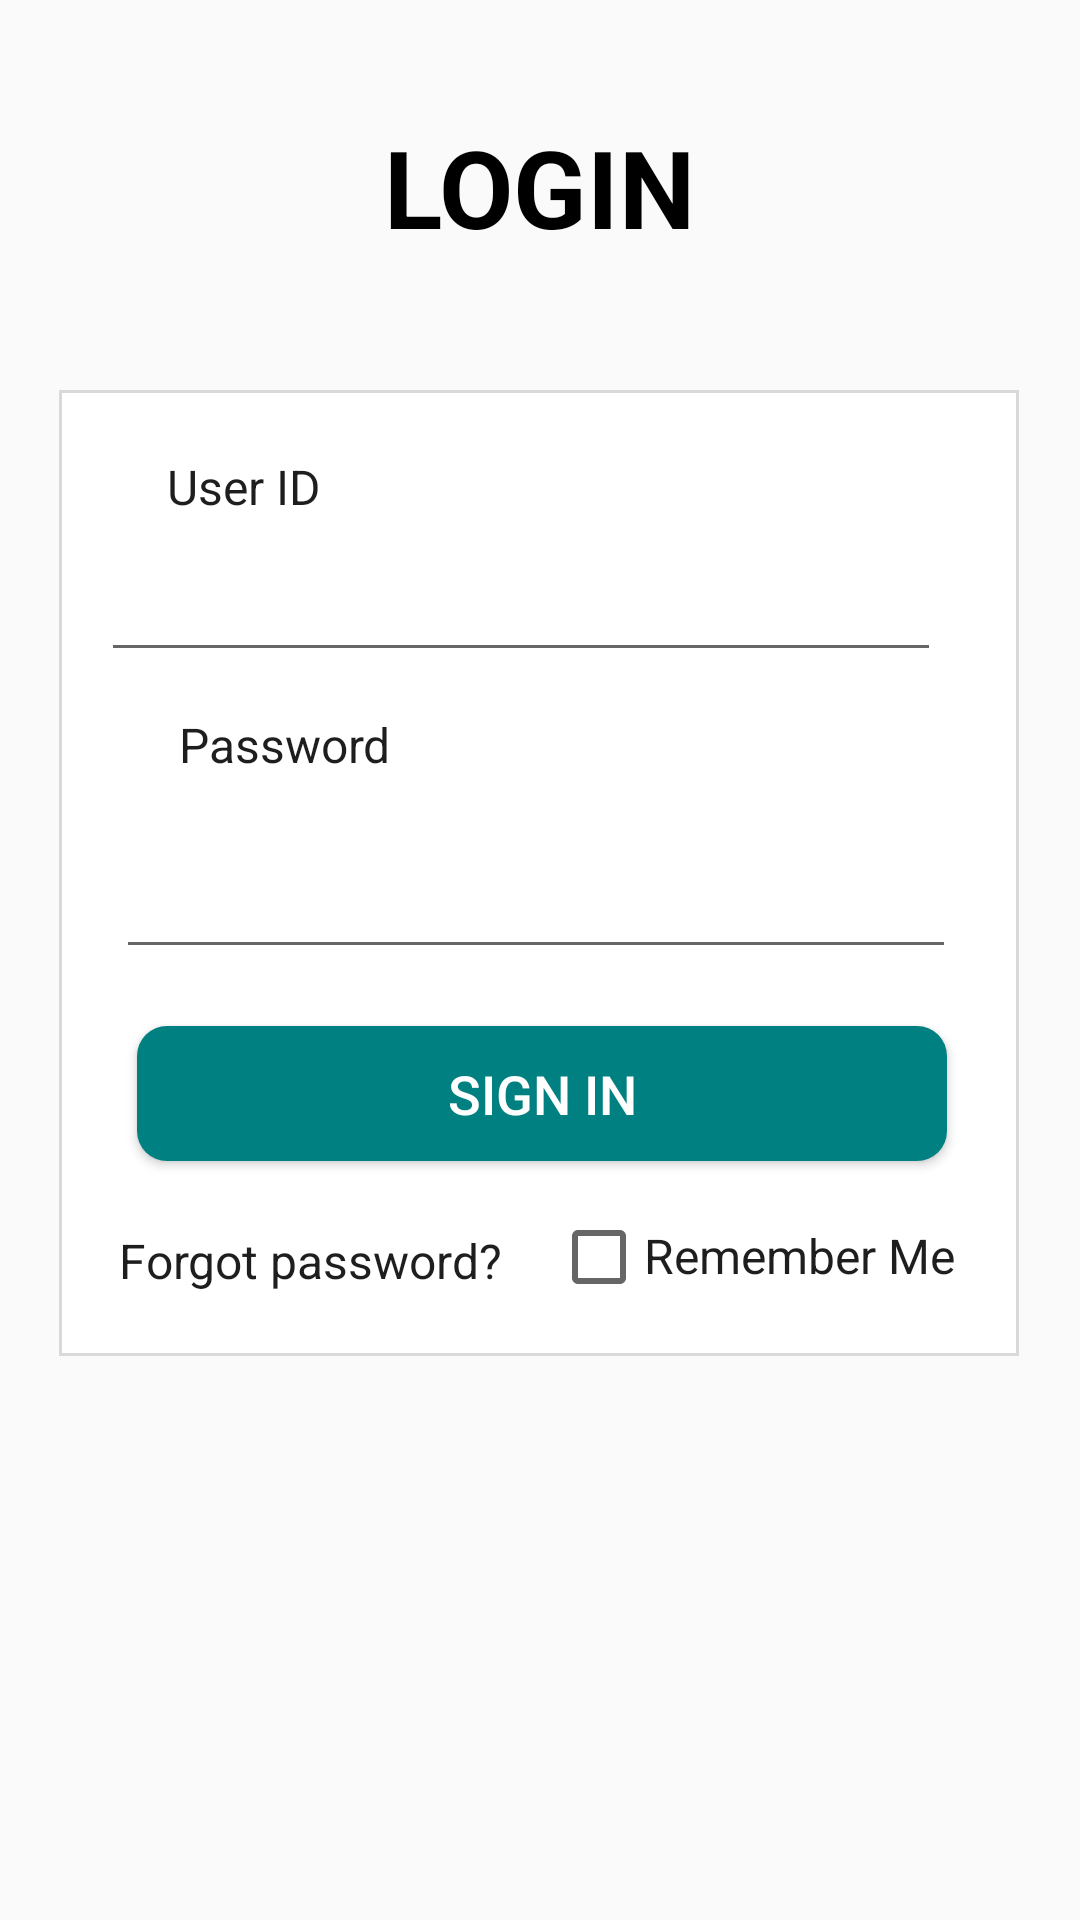

Reconstruct the res/layout file that produces this screen, plus the resources it refers to.
<!-- AndroidManifest.xml: application theme Theme.MAD_A1 -->
<!-- res/layout/activity_login.xml -->
<?xml version="1.0" encoding="utf-8"?>
<androidx.constraintlayout.widget.ConstraintLayout xmlns:android="http://schemas.android.com/apk/res/android"
    xmlns:app="http://schemas.android.com/apk/res-auto"
    xmlns:tools="http://schemas.android.com/tools"
    android:layout_width="match_parent"
    android:layout_height="match_parent">

    <TextView
        android:id="@+id/textView"
        android:layout_width="136dp"
        android:layout_height="52dp"
        android:layout_alignParentStart="true"
        android:layout_alignParentTop="true"
        android:layout_marginBottom="40dp"
        android:gravity="center_horizontal|top"
        android:text="@string/login"
        android:textAllCaps="true"
        android:textAppearance="@style/login"
        android:textStyle="bold"
        app:layout_constraintBottom_toTopOf="@+id/form_log_in"
        app:layout_constraintEnd_toEndOf="parent"
        app:layout_constraintHorizontal_bias="0.498"
        app:layout_constraintStart_toStartOf="parent" />

    <RelativeLayout
        android:id="@+id/form_log_in"
        android:layout_width="320dp"
        android:layout_height="322dp"
        android:layout_alignParentStart="true"
        android:layout_alignParentTop="true"
        android:layout_marginBottom="188dp"
        android:background="@drawable/form_login"
        app:layout_constraintBottom_toBottomOf="parent"
        app:layout_constraintEnd_toEndOf="parent"
        app:layout_constraintHorizontal_bias="0.494"
        app:layout_constraintStart_toStartOf="parent">

        <TextView

            android:layout_width="224dp"
            android:layout_height="wrap_content"
            android:layout_alignParentStart="true"
            android:layout_alignParentTop="true"
            android:layout_alignParentEnd="true"
            android:layout_marginStart="36dp"
            android:layout_marginTop="23dp"
            android:layout_marginEnd="60dp"
            android:layout_marginBottom="25dp"
            android:gravity="top"
            android:lineSpacingExtra="3sp"
            android:text="@string/userID"
            android:textAppearance="@style/label"
            android:translationY="-1.52sp" />

        <TextView
            android:id="@+id/textView2"
            android:layout_width="224dp"
            android:layout_height="wrap_content"
            android:layout_alignParentStart="true"
            android:layout_alignParentTop="true"
            android:layout_alignParentEnd="true"
            android:layout_marginStart="40dp"
            android:layout_marginTop="109dp"
            android:layout_marginEnd="56dp"
            android:layout_marginBottom="-117dp"
            android:gravity="top"
            android:lineSpacingExtra="3sp"
            android:text="@string/password"
            android:textAppearance="@style/label"
            android:translationY="-1.52sp" />

        <EditText
            android:id="@+id/password"
            android:layout_width="280dp"
            android:layout_height="wrap_content"
            android:layout_alignParentStart="true"
            android:layout_alignParentEnd="true"
            android:layout_alignParentBottom="true"
            android:layout_marginStart="19dp"
            android:layout_marginEnd="21dp"
            android:layout_marginBottom="129dp"
            android:autofillHints="password"
            android:inputType="textPassword"
            tools:ignore="LabelFor" />

        <EditText
            android:id="@+id/userID"
            android:layout_width="280dp"
            android:layout_height="wrap_content"
            android:layout_alignParentStart="true"
            android:layout_alignParentEnd="true"
            android:layout_alignParentBottom="true"
            android:layout_marginStart="14dp"
            android:layout_marginEnd="26dp"
            android:layout_marginBottom="228dp"
            android:autofillHints="userID"
            android:inputType="text"
            android:textAllCaps="true"
            tools:ignore="LabelFor,TextFields" />


        <Button
            android:id="@+id/signInBtn"
            android:layout_width="270dp"
            android:layout_height="45dp"
            android:layout_alignParentStart="true"
            android:layout_alignParentEnd="true"
            android:layout_alignParentBottom="true"
            android:layout_marginStart="26dp"
            android:layout_marginEnd="24dp"
            android:layout_marginBottom="65dp"
            android:background="@drawable/rounded_button"
            android:text="@string/sign_in"
            android:textAllCaps="true"
            android:textColor="@color/white"
            android:textSize="18sp"
            app:layout_constraintBottom_toBottomOf="parent"
            app:layout_constraintEnd_toEndOf="parent"
            app:layout_constraintStart_toStartOf="parent" />

        <TextView
            android:layout_width="136dp"
            android:layout_height="22dp"
            android:layout_alignParentStart="true"
            android:layout_alignParentEnd="true"
            android:layout_alignParentBottom="true"
            android:layout_marginStart="20dp"
            android:layout_marginEnd="164dp"
            android:layout_marginBottom="19dp"
            android:gravity="top"
            android:lineSpacingExtra="3sp"
            android:text="@string/text_link"
            android:textAppearance="@style/text_link"
            android:translationY="-1.52sp" />

        <CheckBox
            android:layout_width="wrap_content"
            android:layout_height="wrap_content"
            android:layout_alignParentEnd="true"
            android:layout_alignParentBottom="true"
            android:layout_marginEnd="124dp"
            android:layout_marginBottom="17dp" />

        <TextView

            android:layout_width="113dp"
            android:layout_height="wrap_content"
            android:layout_alignParentStart="true"
            android:layout_alignParentEnd="true"
            android:layout_alignParentBottom="true"
            android:layout_marginStart="195dp"
            android:layout_marginEnd="7dp"
            android:layout_marginBottom="21dp"
            android:gravity="top"
            android:lineSpacingExtra="3sp"
            android:text="@string/remember_me"
            android:textAppearance="@style/text_link"
            android:translationY="-1.52sp" />
    </RelativeLayout>

</androidx.constraintlayout.widget.ConstraintLayout>
<!-- resources referenced by this layout -->
<resources>
  <color name="white">#FFFFFFFF</color>
  <!-- drawable form_login (drawable) -->
  <?xml version="1.0" encoding="utf-8"?>
  <vector
      xmlns:android="http://schemas.android.com/apk/res/android"
      xmlns:aapt="http://schemas.android.com/aapt"
      xmlns:tools="http://schemas.android.com/tools"
      android:width="320dp"
      android:height="322dp"
      android:viewportWidth="320"
      android:viewportHeight="322"
      tools:ignore="VectorRaster">
      <group>
          <clip-path
              android:pathData="M0 0H320V322H0V0Z"
              />
          <path
              android:pathData="M0 0V322H320V0"
              android:fillColor="#FFFFFF"
              />
          <path
              android:pathData="M0 0H320V322H0V0Z"
              android:strokeWidth="2"
              android:strokeColor="#D9D9D9"
              />
      </group>
  </vector>
  <!-- drawable rounded_button (drawable) -->
  <?xml version="1.0" encoding="utf-8"?>
  <shape xmlns:android="http://schemas.android.com/apk/res/android"
      android:shape="rectangle">
      <corners android:radius="10dp"/>
      <solid android:color="@color/btnColor"/>
  
  </shape>
  <string name="login">Login</string>
  <string name="password">Password</string>
  <string name="remember_me">Remember Me</string>
  <string name="sign_in">Sign In</string>
  <string name="text_link">Forgot password?</string>
  <string name="userID">User ID</string>
  <style name="label">
          <item name="android:textSize">16sp</item>
          <item name="android:textColor">#1E1E1E</item>
      </style>
  <style name="login">
          <item name="android:textSize">36sp</item>
          <item name="android:textColor">#000000</item>
      </style>
  <style name="text_link">
          <item name="android:textSize">16sp</item>
          <item name="android:textColor">#1E1E1E</item>
      </style>
  <style name="Theme.MAD_A1" parent="Theme.AppCompat.Light.NoActionBar" />
  <color name="btnColor"> #008080</color>
</resources>
